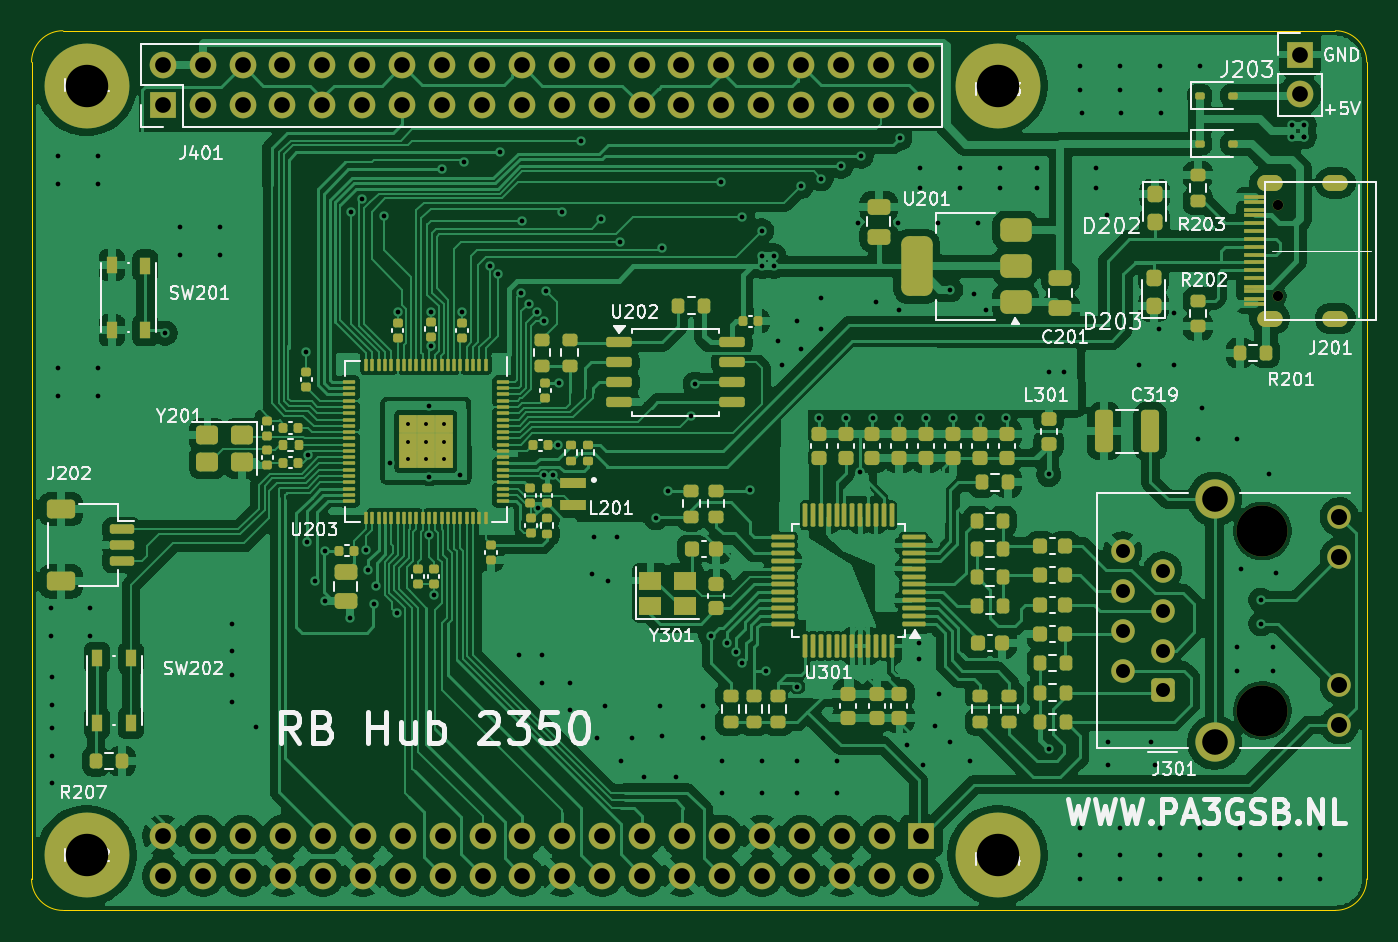
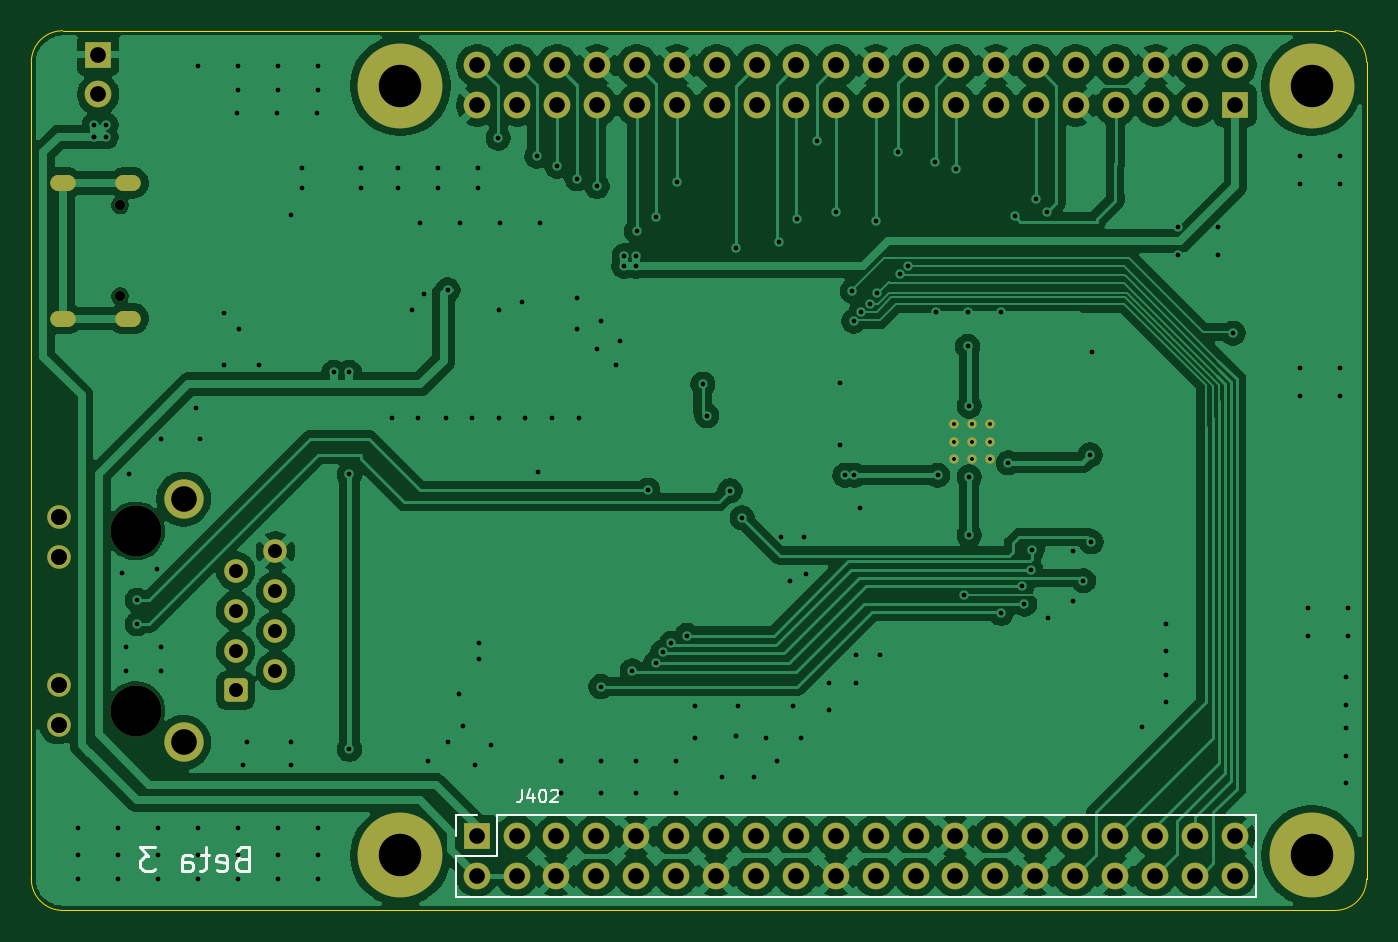
Circuit board: 10 layer files. Board 85.0 x 56.0 mm.
- bottom_copper: micro-B_Cu.gbr (195726 bytes)
- bottom_mask: micro-B_Mask.gbr (4516 bytes)
- paste: micro-B_Paste.gbr (450 bytes)
- bottom_silk: micro-B_Silkscreen.gbr (5914 bytes)
- outline: micro-Edge_Cuts.gbr (2779 bytes)
- top_copper: micro-F_Cu.gbr (478869 bytes)
- top_mask: micro-F_Mask.gbr (18157 bytes)
- paste: micro-F_Paste.gbr (14800 bytes)
- top_silk: micro-F_Silkscreen.gbr (86678 bytes)
- drill: micro.drl (5853 bytes)

=== bottom_copper: micro-B_Cu.gbr (195726 bytes, source omitted) ===
=== bottom_mask: micro-B_Mask.gbr ===
%TF.GenerationSoftware,KiCad,Pcbnew,10.0.1*%
%TF.CreationDate,2026-10-07T19:58:30+02:00*%
%TF.ProjectId,micro,6d696372-6f2e-46b6-9963-61645f706362,rev?*%
%TF.SameCoordinates,Original*%
%TF.FileFunction,Soldermask,Bot*%
%TF.FilePolarity,Negative*%
%FSLAX46Y46*%
G04 Gerber Fmt 4.6, Leading zero omitted, Abs format (unit mm)*
G04 Created by KiCad (PCBNEW 10.0.1) date 2026-10-07 19:58:30*
%MOMM*%
%LPD*%
G01*
G04 APERTURE LIST*
G04 Aperture macros list*
%AMRoundRect*
0 Rectangle with rounded corners*
0 $1 Rounding radius*
0 $2 $3 $4 $5 $6 $7 $8 $9 X,Y pos of 4 corners*
0 Add a 4 corners polygon primitive as box body*
4,1,4,$2,$3,$4,$5,$6,$7,$8,$9,$2,$3,0*
0 Add four circle primitives for the rounded corners*
1,1,$1+$1,$2,$3*
1,1,$1+$1,$4,$5*
1,1,$1+$1,$6,$7*
1,1,$1+$1,$8,$9*
0 Add four rect primitives between the rounded corners*
20,1,$1+$1,$2,$3,$4,$5,0*
20,1,$1+$1,$4,$5,$6,$7,0*
20,1,$1+$1,$6,$7,$8,$9,0*
20,1,$1+$1,$8,$9,$2,$3,0*%
G04 Aperture macros list end*
%ADD10R,1.700000X1.700000*%
%ADD11C,1.700000*%
%ADD12C,5.400000*%
%ADD13C,0.670000*%
%ADD14RoundRect,0.500000X0.300000X-0.000010X0.300000X0.000010X-0.300000X0.000010X-0.300000X-0.000010X0*%
%ADD15C,0.600000*%
%ADD16C,3.250000*%
%ADD17RoundRect,0.250500X0.499500X-0.499500X0.499500X0.499500X-0.499500X0.499500X-0.499500X-0.499500X0*%
%ADD18C,1.500000*%
%ADD19C,2.500000*%
G04 APERTURE END LIST*
D10*
%TO.C,J203*%
X145740000Y-31515000D03*
D11*
X145740000Y-34055000D03*
%TD*%
D12*
%TO.C,H102*%
X68500000Y-82500000D03*
%TD*%
D13*
%TO.C,J201*%
X144350000Y-46900000D03*
X144350000Y-41100000D03*
D14*
X143820000Y-48320000D03*
X148000000Y-48320000D03*
X143820000Y-39680000D03*
X148000000Y-39680000D03*
%TD*%
D15*
%TO.C,U203*%
X91236833Y-55016667D03*
X90103500Y-55016667D03*
X88970167Y-55016667D03*
X91236833Y-56150000D03*
X90103500Y-56150000D03*
X88970167Y-56150000D03*
X91236833Y-57283333D03*
X90103500Y-57283333D03*
X88970167Y-57283333D03*
%TD*%
D12*
%TO.C,H103*%
X126500000Y-33500000D03*
%TD*%
D10*
%TO.C,J401*%
X73350000Y-34750000D03*
D11*
X73350000Y-32210000D03*
X75890000Y-34750000D03*
X75890000Y-32210000D03*
X78430000Y-34750000D03*
X78430000Y-32210000D03*
X80970000Y-34750000D03*
X80970000Y-32210000D03*
X83510000Y-34750000D03*
X83510000Y-32210000D03*
X86050000Y-34750000D03*
X86050000Y-32210000D03*
X88590000Y-34750000D03*
X88590000Y-32210000D03*
X91130000Y-34750000D03*
X91130000Y-32210000D03*
X93670000Y-34750000D03*
X93670000Y-32210000D03*
X96210000Y-34750000D03*
X96210000Y-32210000D03*
X98750000Y-34750000D03*
X98750000Y-32210000D03*
X101290000Y-34750000D03*
X101290000Y-32210000D03*
X103830000Y-34750000D03*
X103830000Y-32210000D03*
X106370000Y-34750000D03*
X106370000Y-32210000D03*
X108910000Y-34750000D03*
X108910000Y-32210000D03*
X111450000Y-34750000D03*
X111450000Y-32210000D03*
X113990000Y-34750000D03*
X113990000Y-32210000D03*
X116530000Y-34750000D03*
X116530000Y-32210000D03*
X119070000Y-34750000D03*
X119070000Y-32210000D03*
X121610000Y-34750000D03*
X121610000Y-32210000D03*
%TD*%
D12*
%TO.C,H101*%
X68500000Y-33500000D03*
%TD*%
D16*
%TO.C,J301*%
X143360000Y-73275000D03*
X143360000Y-61845000D03*
D17*
X137000000Y-72000000D03*
D18*
X134460000Y-70740000D03*
X137000000Y-69460000D03*
X134460000Y-68200000D03*
X137000000Y-66920000D03*
X134460000Y-65660000D03*
X137000000Y-64380000D03*
X134460000Y-63120000D03*
X148260000Y-74185000D03*
X148260000Y-71645000D03*
X148260000Y-63475000D03*
X148260000Y-60935000D03*
D19*
X140310000Y-75305000D03*
X140310000Y-59815000D03*
%TD*%
D12*
%TO.C,H104*%
X126500000Y-82500000D03*
%TD*%
D10*
%TO.C,J402*%
X121650000Y-81250000D03*
D11*
X121650000Y-83790000D03*
X119110000Y-81250000D03*
X119110000Y-83790000D03*
X116570000Y-81250000D03*
X116570000Y-83790000D03*
X114030000Y-81250000D03*
X114030000Y-83790000D03*
X111490000Y-81250000D03*
X111490000Y-83790000D03*
X108950000Y-81250000D03*
X108950000Y-83790000D03*
X106410000Y-81250000D03*
X106410000Y-83790000D03*
X103870000Y-81250000D03*
X103870000Y-83790000D03*
X101330000Y-81250000D03*
X101330000Y-83790000D03*
X98790000Y-81250000D03*
X98790000Y-83790000D03*
X96250000Y-81250000D03*
X96250000Y-83790000D03*
X93710000Y-81250000D03*
X93710000Y-83790000D03*
X91170000Y-81250000D03*
X91170000Y-83790000D03*
X88630000Y-81250000D03*
X88630000Y-83790000D03*
X86090000Y-81250000D03*
X86090000Y-83790000D03*
X83550000Y-81250000D03*
X83550000Y-83790000D03*
X81010000Y-81250000D03*
X81010000Y-83790000D03*
X78470000Y-81250000D03*
X78470000Y-83790000D03*
X75930000Y-81250000D03*
X75930000Y-83790000D03*
X73390000Y-81250000D03*
X73390000Y-83790000D03*
%TD*%
M02*

=== paste: micro-B_Paste.gbr ===
%TF.GenerationSoftware,KiCad,Pcbnew,10.0.1*%
%TF.CreationDate,2026-10-07T19:58:30+02:00*%
%TF.ProjectId,micro,6d696372-6f2e-46b6-9963-61645f706362,rev?*%
%TF.SameCoordinates,Original*%
%TF.FileFunction,Paste,Bot*%
%TF.FilePolarity,Positive*%
%FSLAX46Y46*%
G04 Gerber Fmt 4.6, Leading zero omitted, Abs format (unit mm)*
G04 Created by KiCad (PCBNEW 10.0.1) date 2026-10-07 19:58:30*
%MOMM*%
%LPD*%
G01*
G04 APERTURE LIST*
G04 APERTURE END LIST*
M02*

=== bottom_silk: micro-B_Silkscreen.gbr ===
%TF.GenerationSoftware,KiCad,Pcbnew,10.0.1*%
%TF.CreationDate,2026-10-07T19:58:30+02:00*%
%TF.ProjectId,micro,6d696372-6f2e-46b6-9963-61645f706362,rev?*%
%TF.SameCoordinates,Original*%
%TF.FileFunction,Legend,Bot*%
%TF.FilePolarity,Positive*%
%FSLAX46Y46*%
G04 Gerber Fmt 4.6, Leading zero omitted, Abs format (unit mm)*
G04 Created by KiCad (PCBNEW 10.0.1) date 2026-10-07 19:58:30*
%MOMM*%
%LPD*%
G01*
G04 APERTURE LIST*
%ADD10C,0.187500*%
%ADD11C,0.120000*%
G04 APERTURE END LIST*
D10*
X136621428Y-82708464D02*
X136835714Y-82779892D01*
X136835714Y-82779892D02*
X136907143Y-82851321D01*
X136907143Y-82851321D02*
X136978571Y-82994178D01*
X136978571Y-82994178D02*
X136978571Y-83208464D01*
X136978571Y-83208464D02*
X136907143Y-83351321D01*
X136907143Y-83351321D02*
X136835714Y-83422750D01*
X136835714Y-83422750D02*
X136692857Y-83494178D01*
X136692857Y-83494178D02*
X136121428Y-83494178D01*
X136121428Y-83494178D02*
X136121428Y-81994178D01*
X136121428Y-81994178D02*
X136621428Y-81994178D01*
X136621428Y-81994178D02*
X136764286Y-82065607D01*
X136764286Y-82065607D02*
X136835714Y-82137035D01*
X136835714Y-82137035D02*
X136907143Y-82279892D01*
X136907143Y-82279892D02*
X136907143Y-82422750D01*
X136907143Y-82422750D02*
X136835714Y-82565607D01*
X136835714Y-82565607D02*
X136764286Y-82637035D01*
X136764286Y-82637035D02*
X136621428Y-82708464D01*
X136621428Y-82708464D02*
X136121428Y-82708464D01*
X138192857Y-83422750D02*
X138050000Y-83494178D01*
X138050000Y-83494178D02*
X137764286Y-83494178D01*
X137764286Y-83494178D02*
X137621428Y-83422750D01*
X137621428Y-83422750D02*
X137550000Y-83279892D01*
X137550000Y-83279892D02*
X137550000Y-82708464D01*
X137550000Y-82708464D02*
X137621428Y-82565607D01*
X137621428Y-82565607D02*
X137764286Y-82494178D01*
X137764286Y-82494178D02*
X138050000Y-82494178D01*
X138050000Y-82494178D02*
X138192857Y-82565607D01*
X138192857Y-82565607D02*
X138264286Y-82708464D01*
X138264286Y-82708464D02*
X138264286Y-82851321D01*
X138264286Y-82851321D02*
X137550000Y-82994178D01*
X138692857Y-82494178D02*
X139264285Y-82494178D01*
X138907142Y-81994178D02*
X138907142Y-83279892D01*
X138907142Y-83279892D02*
X138978571Y-83422750D01*
X138978571Y-83422750D02*
X139121428Y-83494178D01*
X139121428Y-83494178D02*
X139264285Y-83494178D01*
X140407143Y-83494178D02*
X140407143Y-82708464D01*
X140407143Y-82708464D02*
X140335714Y-82565607D01*
X140335714Y-82565607D02*
X140192857Y-82494178D01*
X140192857Y-82494178D02*
X139907143Y-82494178D01*
X139907143Y-82494178D02*
X139764285Y-82565607D01*
X140407143Y-83422750D02*
X140264285Y-83494178D01*
X140264285Y-83494178D02*
X139907143Y-83494178D01*
X139907143Y-83494178D02*
X139764285Y-83422750D01*
X139764285Y-83422750D02*
X139692857Y-83279892D01*
X139692857Y-83279892D02*
X139692857Y-83137035D01*
X139692857Y-83137035D02*
X139764285Y-82994178D01*
X139764285Y-82994178D02*
X139907143Y-82922750D01*
X139907143Y-82922750D02*
X140264285Y-82922750D01*
X140264285Y-82922750D02*
X140407143Y-82851321D01*
X142121428Y-81994178D02*
X143050000Y-81994178D01*
X143050000Y-81994178D02*
X142550000Y-82565607D01*
X142550000Y-82565607D02*
X142764285Y-82565607D01*
X142764285Y-82565607D02*
X142907143Y-82637035D01*
X142907143Y-82637035D02*
X142978571Y-82708464D01*
X142978571Y-82708464D02*
X143050000Y-82851321D01*
X143050000Y-82851321D02*
X143050000Y-83208464D01*
X143050000Y-83208464D02*
X142978571Y-83351321D01*
X142978571Y-83351321D02*
X142907143Y-83422750D01*
X142907143Y-83422750D02*
X142764285Y-83494178D01*
X142764285Y-83494178D02*
X142335714Y-83494178D01*
X142335714Y-83494178D02*
X142192857Y-83422750D01*
X142192857Y-83422750D02*
X142121428Y-83351321D01*
D11*
X118778571Y-78313855D02*
X118778571Y-78885283D01*
X118778571Y-78885283D02*
X118816666Y-78999569D01*
X118816666Y-78999569D02*
X118892857Y-79075760D01*
X118892857Y-79075760D02*
X119007142Y-79113855D01*
X119007142Y-79113855D02*
X119083333Y-79113855D01*
X118054761Y-78580521D02*
X118054761Y-79113855D01*
X118245237Y-78275760D02*
X118435714Y-78847188D01*
X118435714Y-78847188D02*
X117940475Y-78847188D01*
X117483332Y-78313855D02*
X117407142Y-78313855D01*
X117407142Y-78313855D02*
X117330951Y-78351950D01*
X117330951Y-78351950D02*
X117292856Y-78390045D01*
X117292856Y-78390045D02*
X117254761Y-78466236D01*
X117254761Y-78466236D02*
X117216666Y-78618617D01*
X117216666Y-78618617D02*
X117216666Y-78809093D01*
X117216666Y-78809093D02*
X117254761Y-78961474D01*
X117254761Y-78961474D02*
X117292856Y-79037664D01*
X117292856Y-79037664D02*
X117330951Y-79075760D01*
X117330951Y-79075760D02*
X117407142Y-79113855D01*
X117407142Y-79113855D02*
X117483332Y-79113855D01*
X117483332Y-79113855D02*
X117559523Y-79075760D01*
X117559523Y-79075760D02*
X117597618Y-79037664D01*
X117597618Y-79037664D02*
X117635713Y-78961474D01*
X117635713Y-78961474D02*
X117673809Y-78809093D01*
X117673809Y-78809093D02*
X117673809Y-78618617D01*
X117673809Y-78618617D02*
X117635713Y-78466236D01*
X117635713Y-78466236D02*
X117597618Y-78390045D01*
X117597618Y-78390045D02*
X117559523Y-78351950D01*
X117559523Y-78351950D02*
X117483332Y-78313855D01*
X116911904Y-78390045D02*
X116873808Y-78351950D01*
X116873808Y-78351950D02*
X116797618Y-78313855D01*
X116797618Y-78313855D02*
X116607142Y-78313855D01*
X116607142Y-78313855D02*
X116530951Y-78351950D01*
X116530951Y-78351950D02*
X116492856Y-78390045D01*
X116492856Y-78390045D02*
X116454761Y-78466236D01*
X116454761Y-78466236D02*
X116454761Y-78542426D01*
X116454761Y-78542426D02*
X116492856Y-78656712D01*
X116492856Y-78656712D02*
X116949999Y-79113855D01*
X116949999Y-79113855D02*
X116454761Y-79113855D01*
%TO.C,J402*%
X72060000Y-85120000D02*
X72060000Y-79920000D01*
X120380000Y-79920000D02*
X72060000Y-79920000D01*
X120380000Y-82520000D02*
X120380000Y-79920000D01*
X122980000Y-79920000D02*
X121650000Y-79920000D01*
X122980000Y-81250000D02*
X122980000Y-79920000D01*
X122980000Y-82520000D02*
X120380000Y-82520000D01*
X122980000Y-85120000D02*
X72060000Y-85120000D01*
X122980000Y-85120000D02*
X122980000Y-82520000D01*
%TD*%
M02*

=== outline: micro-Edge_Cuts.gbr ===
%TF.GenerationSoftware,KiCad,Pcbnew,10.0.1*%
%TF.CreationDate,2026-10-07T19:58:30+02:00*%
%TF.ProjectId,micro,6d696372-6f2e-46b6-9963-61645f706362,rev?*%
%TF.SameCoordinates,Original*%
%TF.FileFunction,Profile,NP*%
%FSLAX46Y46*%
G04 Gerber Fmt 4.6, Leading zero omitted, Abs format (unit mm)*
G04 Created by KiCad (PCBNEW 10.0.1) date 2026-10-07 19:58:30*
%MOMM*%
%LPD*%
G01*
G04 APERTURE LIST*
%TA.AperFunction,Profile*%
%ADD10C,0.050000*%
%TD*%
%ADD11C,0.050000*%
G04 APERTURE END LIST*
D10*
X65000000Y-32000000D02*
G75*
G02*
X67000000Y-30000000I2000000J0D01*
G01*
X65000000Y-84000000D02*
X65000000Y-32000000D01*
D11*
X65000001Y-84000000D02*
X65000001Y-84000000D01*
X65000001Y-84000000D01*
X65000001Y-84000000D01*
X65000001Y-84000000D01*
X65000001Y-84000000D01*
X65000001Y-84000001D01*
X65000001Y-84000001D01*
X65000001Y-84000001D01*
X65000001Y-84000001D01*
X65000001Y-84000001D01*
X65000001Y-84000001D01*
X65000001Y-84000001D01*
X65000000Y-84000001D01*
X65000000Y-84000001D01*
X65000000Y-84000001D01*
X65000000Y-84000001D01*
X65000000Y-84000001D01*
X65000000Y-84000001D01*
X65000000Y-84000001D01*
X65000000Y-84000001D01*
X65000000Y-84000001D01*
X65000000Y-84000001D01*
X65000000Y-84000001D01*
X65000000Y-84000001D01*
X64999999Y-84000001D01*
X64999999Y-84000001D01*
X64999999Y-84000001D01*
X64999999Y-84000001D01*
X64999999Y-84000001D01*
X64999999Y-84000001D01*
X64999999Y-84000000D01*
X64999999Y-84000000D01*
X64999999Y-84000000D01*
X64999999Y-84000000D01*
X64999999Y-84000000D01*
X64999999Y-84000000D01*
X64999999Y-84000000D02*
X64999999Y-84000000D01*
X64999999Y-84000000D01*
X64999999Y-84000000D01*
X64999999Y-84000000D01*
X64999999Y-84000000D01*
X64999999Y-84000000D01*
X64999999Y-83999999D01*
X64999999Y-83999999D01*
X64999999Y-83999999D01*
X64999999Y-83999999D01*
X64999999Y-83999999D01*
X65000000Y-83999999D01*
X65000000Y-83999999D01*
X65000000Y-83999999D01*
X65000000Y-83999999D01*
X65000000Y-83999999D01*
X65000000Y-83999999D01*
X65000000Y-83999999D01*
X65000000Y-83999999D01*
X65000000Y-83999999D01*
X65000000Y-83999999D01*
X65000000Y-83999999D01*
X65000000Y-83999999D01*
X65000001Y-83999999D01*
X65000001Y-83999999D01*
X65000001Y-83999999D01*
X65000001Y-83999999D01*
X65000001Y-83999999D01*
X65000001Y-83999999D01*
X65000001Y-84000000D01*
X65000001Y-84000000D01*
X65000001Y-84000000D01*
X65000001Y-84000000D01*
X65000001Y-84000000D01*
X65000001Y-84000000D01*
X65000001Y-84000000D01*
D10*
X67000000Y-30000000D02*
X148000000Y-30000000D01*
X67000000Y-86000000D02*
G75*
G02*
X65000000Y-84000000I0J2000000D01*
G01*
X148000000Y-30000000D02*
G75*
G02*
X150000000Y-32000000I0J-2000000D01*
G01*
X148000000Y-86000000D02*
X67000000Y-86000000D01*
X150000000Y-32000000D02*
X150000000Y-84000000D01*
X150000000Y-84000000D02*
G75*
G02*
X148000000Y-86000000I-2000000J0D01*
G01*
M02*

=== top_copper: micro-F_Cu.gbr (478869 bytes, source omitted) ===
=== top_mask: micro-F_Mask.gbr (18157 bytes, source omitted) ===
=== paste: micro-F_Paste.gbr (14800 bytes, source omitted) ===
=== top_silk: micro-F_Silkscreen.gbr (86678 bytes, source omitted) ===
=== drill: micro.drl (5853 bytes, source omitted) ===
